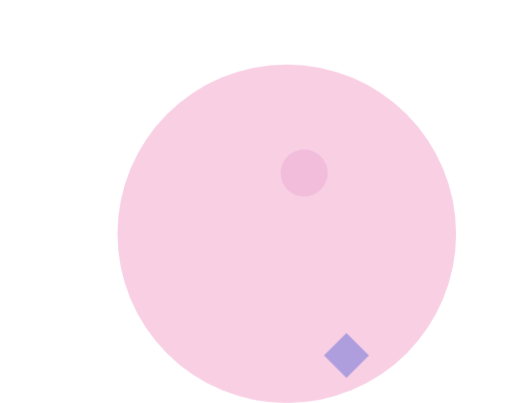
t = 0.00 s
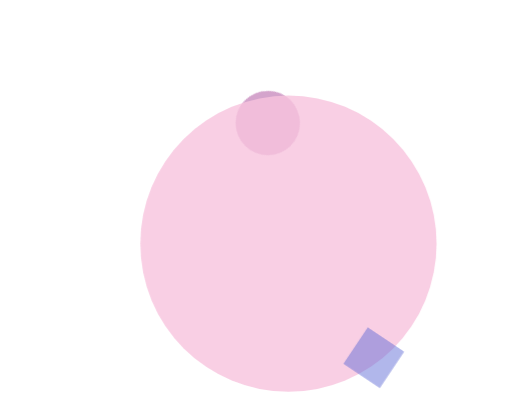
t = 1.25 s
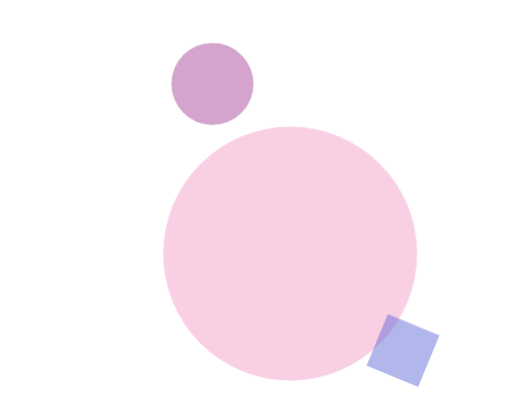
t = 2.50 s
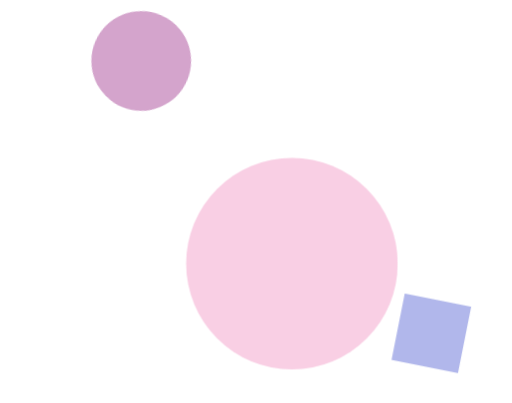
t = 3.75 s

The animated SVG that drew these frames (rendered in a browser with its animation timeline set to each time). Animation: 2 CSS @keyframes rules; one cycle of 5.00 s, repeats indefinitely.

<svg xmlns="http://www.w3.org/2000/svg" viewBox="0 0 160.5 126.4">
  <defs>
    <style>
      .cls-1 {
        fill: #d4a4cc;
      }

      .cls-2 {
        fill: #f8c3dd;
        opacity:0.8;
      }

      .cls-3 {
        fill: #5966d4;
        opacity: 0.47;
      }
        circle{
        animation: circle 5s infinite linear alternate-reverse;
        transform-origin: 94.2px 98.3px;
      }
      #cir{
  animation: rect 5s infinite linear alternate-reverse;
        transform-origin: 94.2px 98.3px;
      }
      rect {
        animation: rect 5s infinite linear alternate-reverse;
        transform-origin: 94.2px 98.3px;
      }
      @keyframes circle {
       0%{
         transform: scale(0.5);
       }
       100%{
         transform:scale(1)
       }
      }
      @keyframes rect{
        0%{
          transform:rotate(0deg) scale(1);
        }
        100%{
          transform:rotate(45deg) scale(0.4)
        }
      }
    </style>
  </defs>
  <title>Investment-3</title>
  <g id="Layer_2" data-name="Layer 2">
    <g id="Investment">
      <g id="Layer_9" data-name="Layer 9">
        <circle id="cir" class="cls-1" cx="18.4" cy="18.4" r="18.4"/>
        <circle class="cls-2" cx="89.9" cy="73.3" r="53.1"/>
        <rect class="cls-3" x="130.5" y="83.6" width="25" height="24.97" transform="translate(-29 105.8) rotate(-37.1)"/>
      </g>
    </g>
  </g>
</svg>
